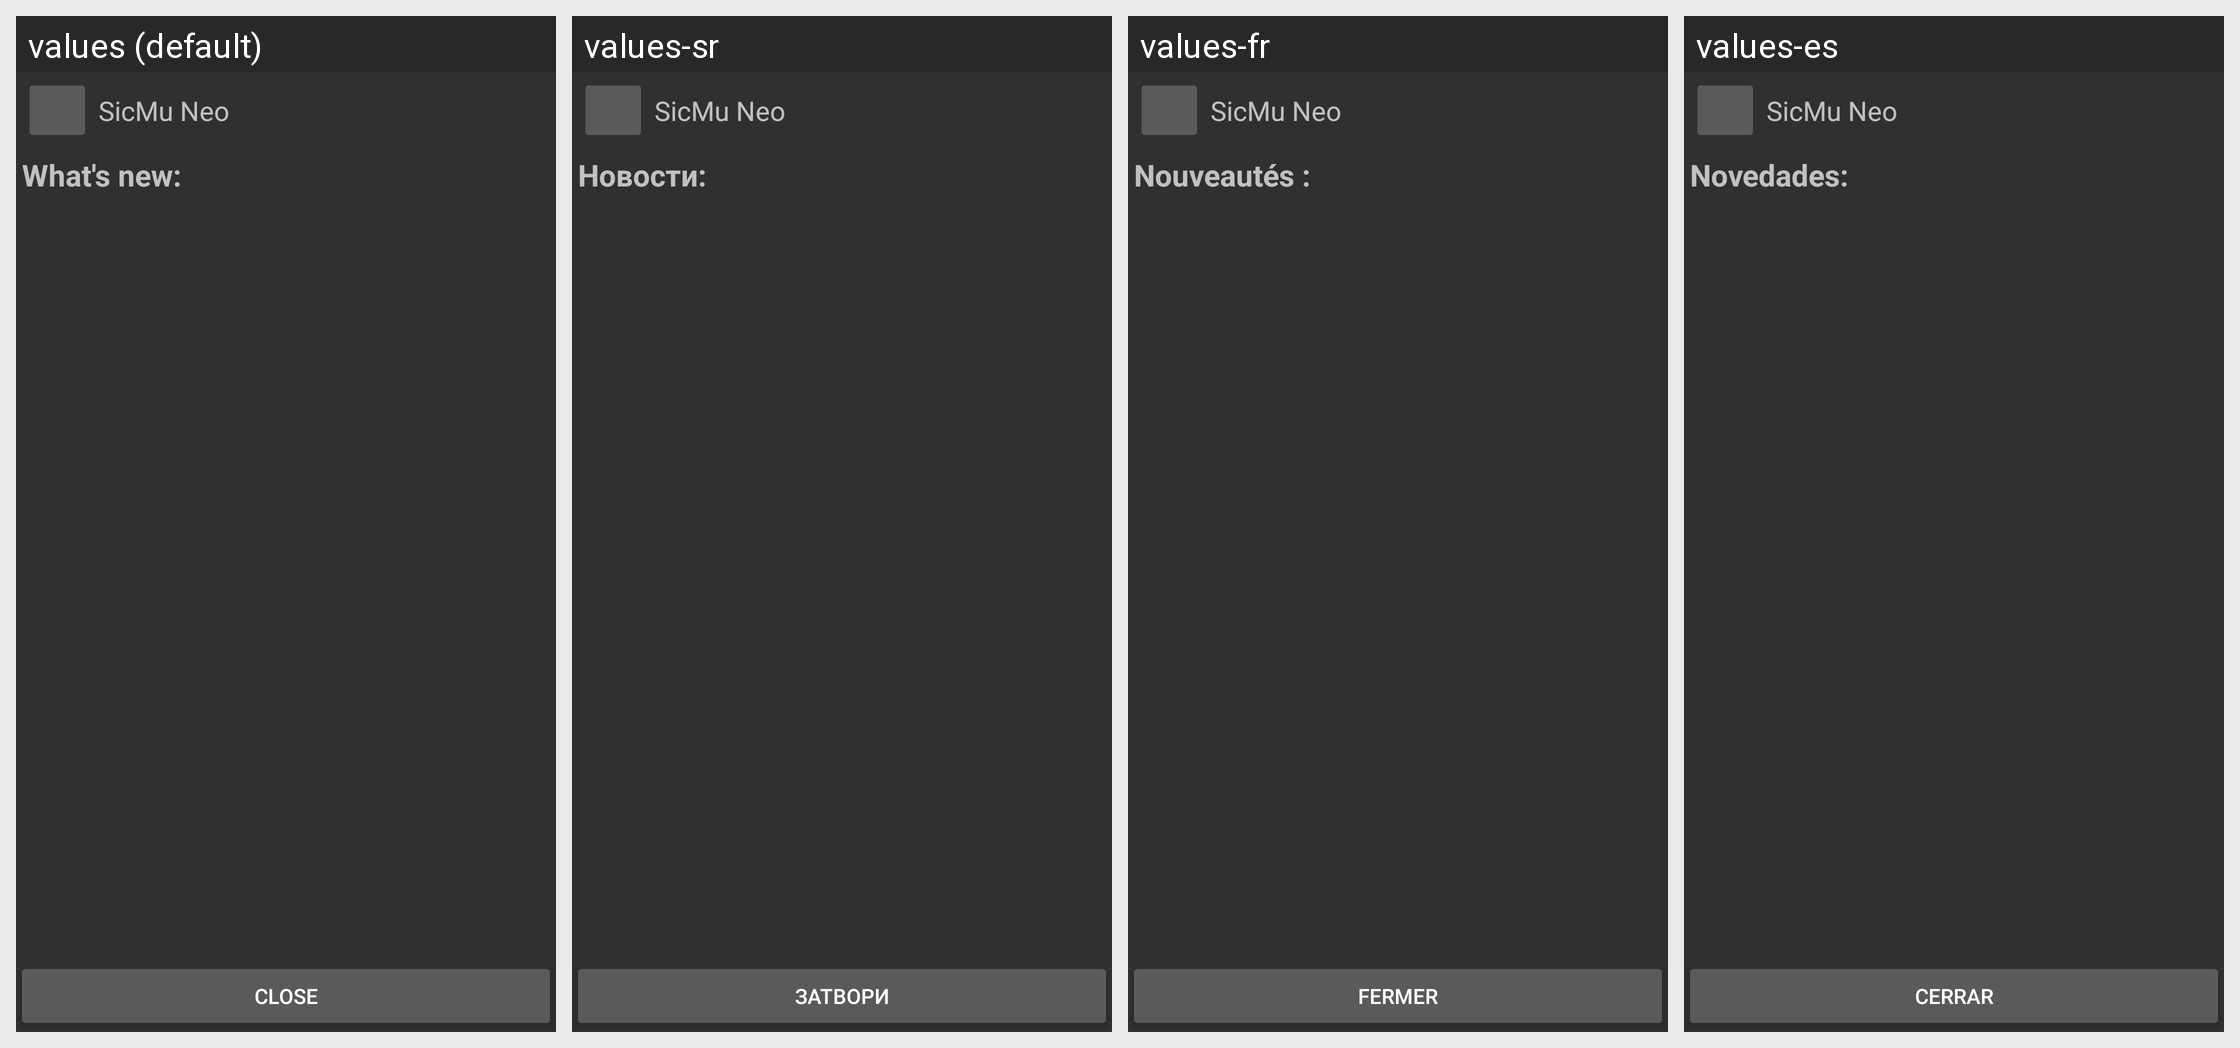

Translations of the strings shown on this Android screen, per locale in the grid:
Android screen res/layout/changelog.xml rendered under 4 locales, left to right: values (default), values-sr, values-fr, values-es. Device: Nexus 5 (rendered at 1080×1920; each locale shown at half size, 540×960, under a caption strip naming it); theme Theme.AppTheme.
Other locales in the repository, not shown: values-de, values-eo, values-pt, values-tr.
Strings drawn on this screen, with the default value and each locale's value (text and hints the layout hard-codes, and strings that could not be matched under every locale, appear in the picture but are not listed):

app_name
  values: SicMu Neo
  values-sr: SicMu Neo  [not translated; the default value is used]
  values-fr: SicMu Neo  [not translated; the default value is used]
  values-es: SicMu Neo  [not translated; the default value is used]

changelogs_header
  values: What's new:
  values-sr: Новости:
  values-fr: Nouveautés :
  values-es: Novedades:

close
  values: Close
  values-sr: Затвори
  values-fr: Fermer
  values-es: Cerrar
